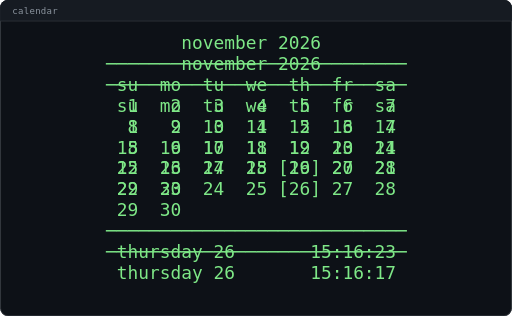
t = 0.00 s
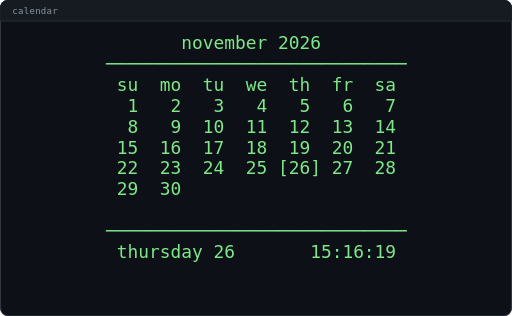
t = 1.67 s
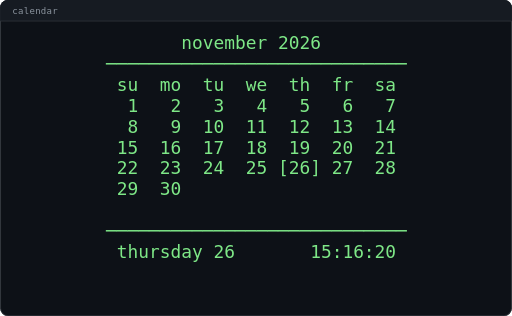
t = 3.33 s
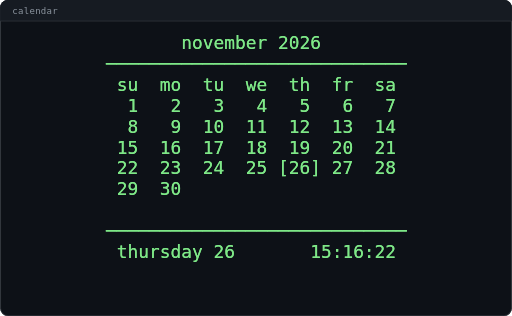
t = 5.00 s
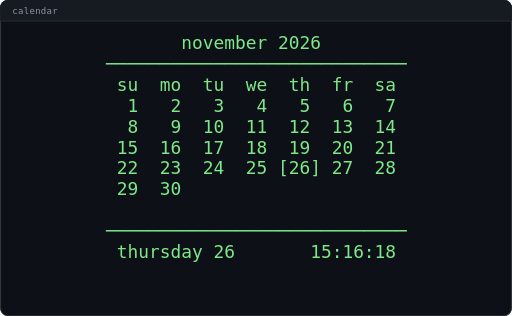
t = 6.67 s
t = 8.33 s: frame unchanged from t = 1.67 s, image omitted

The animated SVG that drew these frames (rendered in a browser with its animation timeline set to each time). Animation: 1 CSS @keyframes rule; frames cover the first 8.33 s, repeats indefinitely.

<svg xmlns="http://www.w3.org/2000/svg" width="680" height="420" viewBox="0 0 680 420" role="img" aria-label="Terminal playing an ASCII animation of calendar">
<style>.f{opacity:0;animation:blink 6.000s steps(1,end) infinite}.f:first-of-type{opacity:1}@keyframes blink{0%{opacity:1}1.667%{opacity:0}100%{opacity:0}}@media (prefers-reduced-motion: reduce){.f{animation:none}.f:first-of-type{opacity:1}}text{font-family:ui-monospace,SFMono-Regular,'DejaVu Sans Mono',Menlo,Consolas,monospace;font-size:12px;white-space:pre}</style>
<rect width="680" height="420" rx="10" fill="#0d1117"/>
<rect x="0.5" y="0.5" width="679" height="419" rx="10" fill="none" stroke="#30363d"/>
<path d="M0 10 A10 10 0 0 1 10 0 H670 A10 10 0 0 1 680 10 V28 H0 Z" fill="#161b22"/>
<line x1="0" y1="28" x2="680" y2="28" stroke="#30363d"/>
<text x="16" y="19" fill="#8b949e" font-size="12" letter-spacing="0.4">calendar</text>
<g transform="translate(112.13 44.00) scale(1.9780)">
<g class="f" style="animation-delay:-6.0000s">
<text x="0" y="11" fill="#7ee787" xml:space="preserve">
<tspan x="0" dy="0">                                </tspan>
<tspan x="0" dy="14">         november 2026          </tspan>
<tspan x="0" dy="14">  ────────────────────────────  </tspan>
<tspan x="0" dy="14">   su  mo  tu  we  th  fr  sa   </tspan>
<tspan x="0" dy="14">    1   2   3   4   5   6   7   </tspan>
<tspan x="0" dy="14">    8   9  10  11  12  13  14   </tspan>
<tspan x="0" dy="14">   15  16  17  18  19  20  21   </tspan>
<tspan x="0" dy="14">   22  23  24  25 [26] 27  28   </tspan>
<tspan x="0" dy="14">   29  30                       </tspan>
<tspan x="0" dy="14">                                </tspan>
<tspan x="0" dy="14">  ────────────────────────────  </tspan>
<tspan x="0" dy="14">   thursday 26       15:16:17   </tspan>
<tspan x="0" dy="14">                                </tspan>
</text></g>
<g class="f" style="animation-delay:-5.9000s">
<text x="0" y="11" fill="#7ee787" xml:space="preserve">
<tspan x="0" dy="0">         november 2026          </tspan>
<tspan x="0" dy="14">  ────────────────────────────  </tspan>
<tspan x="0" dy="14">   su  mo  tu  we  th  fr  sa   </tspan>
<tspan x="0" dy="14">    1   2   3   4   5   6   7   </tspan>
<tspan x="0" dy="14">    8   9  10  11  12  13  14   </tspan>
<tspan x="0" dy="14">   15  16  17  18  19  20  21   </tspan>
<tspan x="0" dy="14">   22  23  24  25 [26] 27  28   </tspan>
<tspan x="0" dy="14">   29  30                       </tspan>
<tspan x="0" dy="14">                                </tspan>
<tspan x="0" dy="14">  ────────────────────────────  </tspan>
<tspan x="0" dy="14">   thursday 26       15:16:17   </tspan>
<tspan x="0" dy="14">                                </tspan>
<tspan x="0" dy="14"> </tspan>
</text></g>
<g class="f" style="animation-delay:-5.8000s">
<text x="0" y="11" fill="#7ee787" xml:space="preserve">
<tspan x="0" dy="0">         november 2026          </tspan>
<tspan x="0" dy="14">  ────────────────────────────  </tspan>
<tspan x="0" dy="14">   su  mo  tu  we  th  fr  sa   </tspan>
<tspan x="0" dy="14">    1   2   3   4   5   6   7   </tspan>
<tspan x="0" dy="14">    8   9  10  11  12  13  14   </tspan>
<tspan x="0" dy="14">   15  16  17  18  19  20  21   </tspan>
<tspan x="0" dy="14">   22  23  24  25 [26] 27  28   </tspan>
<tspan x="0" dy="14">   29  30                       </tspan>
<tspan x="0" dy="14">                                </tspan>
<tspan x="0" dy="14">  ────────────────────────────  </tspan>
<tspan x="0" dy="14">   thursday 26       15:16:17   </tspan>
<tspan x="0" dy="14">                                </tspan>
<tspan x="0" dy="14"> </tspan>
</text></g>
<g class="f" style="animation-delay:-5.7000s">
<text x="0" y="11" fill="#7ee787" xml:space="preserve">
<tspan x="0" dy="0">         november 2026          </tspan>
<tspan x="0" dy="14">  ────────────────────────────  </tspan>
<tspan x="0" dy="14">   su  mo  tu  we  th  fr  sa   </tspan>
<tspan x="0" dy="14">    1   2   3   4   5   6   7   </tspan>
<tspan x="0" dy="14">    8   9  10  11  12  13  14   </tspan>
<tspan x="0" dy="14">   15  16  17  18  19  20  21   </tspan>
<tspan x="0" dy="14">   22  23  24  25 [26] 27  28   </tspan>
<tspan x="0" dy="14">   29  30                       </tspan>
<tspan x="0" dy="14">                                </tspan>
<tspan x="0" dy="14">  ────────────────────────────  </tspan>
<tspan x="0" dy="14">   thursday 26       15:16:17   </tspan>
<tspan x="0" dy="14">                                </tspan>
<tspan x="0" dy="14"> </tspan>
</text></g>
<g class="f" style="animation-delay:-5.6000s">
<text x="0" y="11" fill="#7ee787" xml:space="preserve">
<tspan x="0" dy="0">         november 2026          </tspan>
<tspan x="0" dy="14">  ────────────────────────────  </tspan>
<tspan x="0" dy="14">   su  mo  tu  we  th  fr  sa   </tspan>
<tspan x="0" dy="14">    1   2   3   4   5   6   7   </tspan>
<tspan x="0" dy="14">    8   9  10  11  12  13  14   </tspan>
<tspan x="0" dy="14">   15  16  17  18  19  20  21   </tspan>
<tspan x="0" dy="14">   22  23  24  25 [26] 27  28   </tspan>
<tspan x="0" dy="14">   29  30                       </tspan>
<tspan x="0" dy="14">                                </tspan>
<tspan x="0" dy="14">  ────────────────────────────  </tspan>
<tspan x="0" dy="14">   thursday 26       15:16:17   </tspan>
<tspan x="0" dy="14">                                </tspan>
<tspan x="0" dy="14"> </tspan>
</text></g>
<g class="f" style="animation-delay:-5.5000s">
<text x="0" y="11" fill="#7ee787" xml:space="preserve">
<tspan x="0" dy="0">         november 2026          </tspan>
<tspan x="0" dy="14">  ────────────────────────────  </tspan>
<tspan x="0" dy="14">   su  mo  tu  we  th  fr  sa   </tspan>
<tspan x="0" dy="14">    1   2   3   4   5   6   7   </tspan>
<tspan x="0" dy="14">    8   9  10  11  12  13  14   </tspan>
<tspan x="0" dy="14">   15  16  17  18  19  20  21   </tspan>
<tspan x="0" dy="14">   22  23  24  25 [26] 27  28   </tspan>
<tspan x="0" dy="14">   29  30                       </tspan>
<tspan x="0" dy="14">                                </tspan>
<tspan x="0" dy="14">  ────────────────────────────  </tspan>
<tspan x="0" dy="14">   thursday 26       15:16:17   </tspan>
<tspan x="0" dy="14">                                </tspan>
<tspan x="0" dy="14"> </tspan>
</text></g>
<g class="f" style="animation-delay:-5.4000s">
<text x="0" y="11" fill="#7ee787" xml:space="preserve">
<tspan x="0" dy="0">         november 2026          </tspan>
<tspan x="0" dy="14">  ────────────────────────────  </tspan>
<tspan x="0" dy="14">   su  mo  tu  we  th  fr  sa   </tspan>
<tspan x="0" dy="14">    1   2   3   4   5   6   7   </tspan>
<tspan x="0" dy="14">    8   9  10  11  12  13  14   </tspan>
<tspan x="0" dy="14">   15  16  17  18  19  20  21   </tspan>
<tspan x="0" dy="14">   22  23  24  25 [26] 27  28   </tspan>
<tspan x="0" dy="14">   29  30                       </tspan>
<tspan x="0" dy="14">                                </tspan>
<tspan x="0" dy="14">  ────────────────────────────  </tspan>
<tspan x="0" dy="14">   thursday 26       15:16:18   </tspan>
<tspan x="0" dy="14">                                </tspan>
<tspan x="0" dy="14"> </tspan>
</text></g>
<g class="f" style="animation-delay:-5.3000s">
<text x="0" y="11" fill="#7ee787" xml:space="preserve">
<tspan x="0" dy="0">         november 2026          </tspan>
<tspan x="0" dy="14">  ────────────────────────────  </tspan>
<tspan x="0" dy="14">   su  mo  tu  we  th  fr  sa   </tspan>
<tspan x="0" dy="14">    1   2   3   4   5   6   7   </tspan>
<tspan x="0" dy="14">    8   9  10  11  12  13  14   </tspan>
<tspan x="0" dy="14">   15  16  17  18  19  20  21   </tspan>
<tspan x="0" dy="14">   22  23  24  25 [26] 27  28   </tspan>
<tspan x="0" dy="14">   29  30                       </tspan>
<tspan x="0" dy="14">                                </tspan>
<tspan x="0" dy="14">  ────────────────────────────  </tspan>
<tspan x="0" dy="14">   thursday 26       15:16:18   </tspan>
<tspan x="0" dy="14">                                </tspan>
<tspan x="0" dy="14"> </tspan>
</text></g>
<g class="f" style="animation-delay:-5.2000s">
<text x="0" y="11" fill="#7ee787" xml:space="preserve">
<tspan x="0" dy="0">         november 2026          </tspan>
<tspan x="0" dy="14">  ────────────────────────────  </tspan>
<tspan x="0" dy="14">   su  mo  tu  we  th  fr  sa   </tspan>
<tspan x="0" dy="14">    1   2   3   4   5   6   7   </tspan>
<tspan x="0" dy="14">    8   9  10  11  12  13  14   </tspan>
<tspan x="0" dy="14">   15  16  17  18  19  20  21   </tspan>
<tspan x="0" dy="14">   22  23  24  25 [26] 27  28   </tspan>
<tspan x="0" dy="14">   29  30                       </tspan>
<tspan x="0" dy="14">                                </tspan>
<tspan x="0" dy="14">  ────────────────────────────  </tspan>
<tspan x="0" dy="14">   thursday 26       15:16:18   </tspan>
<tspan x="0" dy="14">                                </tspan>
<tspan x="0" dy="14"> </tspan>
</text></g>
<g class="f" style="animation-delay:-5.1000s">
<text x="0" y="11" fill="#7ee787" xml:space="preserve">
<tspan x="0" dy="0">         november 2026          </tspan>
<tspan x="0" dy="14">  ────────────────────────────  </tspan>
<tspan x="0" dy="14">   su  mo  tu  we  th  fr  sa   </tspan>
<tspan x="0" dy="14">    1   2   3   4   5   6   7   </tspan>
<tspan x="0" dy="14">    8   9  10  11  12  13  14   </tspan>
<tspan x="0" dy="14">   15  16  17  18  19  20  21   </tspan>
<tspan x="0" dy="14">   22  23  24  25 [26] 27  28   </tspan>
<tspan x="0" dy="14">   29  30                       </tspan>
<tspan x="0" dy="14">                                </tspan>
<tspan x="0" dy="14">  ────────────────────────────  </tspan>
<tspan x="0" dy="14">   thursday 26       15:16:18   </tspan>
<tspan x="0" dy="14">                                </tspan>
<tspan x="0" dy="14"> </tspan>
</text></g>
<g class="f" style="animation-delay:-5.0000s">
<text x="0" y="11" fill="#7ee787" xml:space="preserve">
<tspan x="0" dy="0">         november 2026          </tspan>
<tspan x="0" dy="14">  ────────────────────────────  </tspan>
<tspan x="0" dy="14">   su  mo  tu  we  th  fr  sa   </tspan>
<tspan x="0" dy="14">    1   2   3   4   5   6   7   </tspan>
<tspan x="0" dy="14">    8   9  10  11  12  13  14   </tspan>
<tspan x="0" dy="14">   15  16  17  18  19  20  21   </tspan>
<tspan x="0" dy="14">   22  23  24  25 [26] 27  28   </tspan>
<tspan x="0" dy="14">   29  30                       </tspan>
<tspan x="0" dy="14">                                </tspan>
<tspan x="0" dy="14">  ────────────────────────────  </tspan>
<tspan x="0" dy="14">   thursday 26       15:16:18   </tspan>
<tspan x="0" dy="14">                                </tspan>
<tspan x="0" dy="14"> </tspan>
</text></g>
<g class="f" style="animation-delay:-4.9000s">
<text x="0" y="11" fill="#7ee787" xml:space="preserve">
<tspan x="0" dy="0">         november 2026          </tspan>
<tspan x="0" dy="14">  ────────────────────────────  </tspan>
<tspan x="0" dy="14">   su  mo  tu  we  th  fr  sa   </tspan>
<tspan x="0" dy="14">    1   2   3   4   5   6   7   </tspan>
<tspan x="0" dy="14">    8   9  10  11  12  13  14   </tspan>
<tspan x="0" dy="14">   15  16  17  18  19  20  21   </tspan>
<tspan x="0" dy="14">   22  23  24  25 [26] 27  28   </tspan>
<tspan x="0" dy="14">   29  30                       </tspan>
<tspan x="0" dy="14">                                </tspan>
<tspan x="0" dy="14">  ────────────────────────────  </tspan>
<tspan x="0" dy="14">   thursday 26       15:16:18   </tspan>
<tspan x="0" dy="14">                                </tspan>
<tspan x="0" dy="14"> </tspan>
</text></g>
<g class="f" style="animation-delay:-4.8000s">
<text x="0" y="11" fill="#7ee787" xml:space="preserve">
<tspan x="0" dy="0">         november 2026          </tspan>
<tspan x="0" dy="14">  ────────────────────────────  </tspan>
<tspan x="0" dy="14">   su  mo  tu  we  th  fr  sa   </tspan>
<tspan x="0" dy="14">    1   2   3   4   5   6   7   </tspan>
<tspan x="0" dy="14">    8   9  10  11  12  13  14   </tspan>
<tspan x="0" dy="14">   15  16  17  18  19  20  21   </tspan>
<tspan x="0" dy="14">   22  23  24  25 [26] 27  28   </tspan>
<tspan x="0" dy="14">   29  30                       </tspan>
<tspan x="0" dy="14">                                </tspan>
<tspan x="0" dy="14">  ────────────────────────────  </tspan>
<tspan x="0" dy="14">   thursday 26       15:16:18   </tspan>
<tspan x="0" dy="14">                                </tspan>
<tspan x="0" dy="14"> </tspan>
</text></g>
<g class="f" style="animation-delay:-4.7000s">
<text x="0" y="11" fill="#7ee787" xml:space="preserve">
<tspan x="0" dy="0">         november 2026          </tspan>
<tspan x="0" dy="14">  ────────────────────────────  </tspan>
<tspan x="0" dy="14">   su  mo  tu  we  th  fr  sa   </tspan>
<tspan x="0" dy="14">    1   2   3   4   5   6   7   </tspan>
<tspan x="0" dy="14">    8   9  10  11  12  13  14   </tspan>
<tspan x="0" dy="14">   15  16  17  18  19  20  21   </tspan>
<tspan x="0" dy="14">   22  23  24  25 [26] 27  28   </tspan>
<tspan x="0" dy="14">   29  30                       </tspan>
<tspan x="0" dy="14">                                </tspan>
<tspan x="0" dy="14">  ────────────────────────────  </tspan>
<tspan x="0" dy="14">   thursday 26       15:16:18   </tspan>
<tspan x="0" dy="14">                                </tspan>
<tspan x="0" dy="14"> </tspan>
</text></g>
<g class="f" style="animation-delay:-4.6000s">
<text x="0" y="11" fill="#7ee787" xml:space="preserve">
<tspan x="0" dy="0">         november 2026          </tspan>
<tspan x="0" dy="14">  ────────────────────────────  </tspan>
<tspan x="0" dy="14">   su  mo  tu  we  th  fr  sa   </tspan>
<tspan x="0" dy="14">    1   2   3   4   5   6   7   </tspan>
<tspan x="0" dy="14">    8   9  10  11  12  13  14   </tspan>
<tspan x="0" dy="14">   15  16  17  18  19  20  21   </tspan>
<tspan x="0" dy="14">   22  23  24  25 [26] 27  28   </tspan>
<tspan x="0" dy="14">   29  30                       </tspan>
<tspan x="0" dy="14">                                </tspan>
<tspan x="0" dy="14">  ────────────────────────────  </tspan>
<tspan x="0" dy="14">   thursday 26       15:16:18   </tspan>
<tspan x="0" dy="14">                                </tspan>
<tspan x="0" dy="14"> </tspan>
</text></g>
<g class="f" style="animation-delay:-4.5000s">
<text x="0" y="11" fill="#7ee787" xml:space="preserve">
<tspan x="0" dy="0">         november 2026          </tspan>
<tspan x="0" dy="14">  ────────────────────────────  </tspan>
<tspan x="0" dy="14">   su  mo  tu  we  th  fr  sa   </tspan>
<tspan x="0" dy="14">    1   2   3   4   5   6   7   </tspan>
<tspan x="0" dy="14">    8   9  10  11  12  13  14   </tspan>
<tspan x="0" dy="14">   15  16  17  18  19  20  21   </tspan>
<tspan x="0" dy="14">   22  23  24  25 [26] 27  28   </tspan>
<tspan x="0" dy="14">   29  30                       </tspan>
<tspan x="0" dy="14">                                </tspan>
<tspan x="0" dy="14">  ────────────────────────────  </tspan>
<tspan x="0" dy="14">   thursday 26       15:16:18   </tspan>
<tspan x="0" dy="14">                                </tspan>
<tspan x="0" dy="14"> </tspan>
</text></g>
<g class="f" style="animation-delay:-4.4000s">
<text x="0" y="11" fill="#7ee787" xml:space="preserve">
<tspan x="0" dy="0">         november 2026          </tspan>
<tspan x="0" dy="14">  ────────────────────────────  </tspan>
<tspan x="0" dy="14">   su  mo  tu  we  th  fr  sa   </tspan>
<tspan x="0" dy="14">    1   2   3   4   5   6   7   </tspan>
<tspan x="0" dy="14">    8   9  10  11  12  13  14   </tspan>
<tspan x="0" dy="14">   15  16  17  18  19  20  21   </tspan>
<tspan x="0" dy="14">   22  23  24  25 [26] 27  28   </tspan>
<tspan x="0" dy="14">   29  30                       </tspan>
<tspan x="0" dy="14">                                </tspan>
<tspan x="0" dy="14">  ────────────────────────────  </tspan>
<tspan x="0" dy="14">   thursday 26       15:16:19   </tspan>
<tspan x="0" dy="14">                                </tspan>
<tspan x="0" dy="14"> </tspan>
</text></g>
<g class="f" style="animation-delay:-4.3000s">
<text x="0" y="11" fill="#7ee787" xml:space="preserve">
<tspan x="0" dy="0">         november 2026          </tspan>
<tspan x="0" dy="14">  ────────────────────────────  </tspan>
<tspan x="0" dy="14">   su  mo  tu  we  th  fr  sa   </tspan>
<tspan x="0" dy="14">    1   2   3   4   5   6   7   </tspan>
<tspan x="0" dy="14">    8   9  10  11  12  13  14   </tspan>
<tspan x="0" dy="14">   15  16  17  18  19  20  21   </tspan>
<tspan x="0" dy="14">   22  23  24  25 [26] 27  28   </tspan>
<tspan x="0" dy="14">   29  30                       </tspan>
<tspan x="0" dy="14">                                </tspan>
<tspan x="0" dy="14">  ────────────────────────────  </tspan>
<tspan x="0" dy="14">   thursday 26       15:16:19   </tspan>
<tspan x="0" dy="14">                                </tspan>
<tspan x="0" dy="14"> </tspan>
</text></g>
<g class="f" style="animation-delay:-4.2000s">
<text x="0" y="11" fill="#7ee787" xml:space="preserve">
<tspan x="0" dy="0">         november 2026          </tspan>
<tspan x="0" dy="14">  ────────────────────────────  </tspan>
<tspan x="0" dy="14">   su  mo  tu  we  th  fr  sa   </tspan>
<tspan x="0" dy="14">    1   2   3   4   5   6   7   </tspan>
<tspan x="0" dy="14">    8   9  10  11  12  13  14   </tspan>
<tspan x="0" dy="14">   15  16  17  18  19  20  21   </tspan>
<tspan x="0" dy="14">   22  23  24  25 [26] 27  28   </tspan>
<tspan x="0" dy="14">   29  30                       </tspan>
<tspan x="0" dy="14">                                </tspan>
<tspan x="0" dy="14">  ────────────────────────────  </tspan>
<tspan x="0" dy="14">   thursday 26       15:16:19   </tspan>
<tspan x="0" dy="14">                                </tspan>
<tspan x="0" dy="14"> </tspan>
</text></g>
<g class="f" style="animation-delay:-4.1000s">
<text x="0" y="11" fill="#7ee787" xml:space="preserve">
<tspan x="0" dy="0">         november 2026          </tspan>
<tspan x="0" dy="14">  ────────────────────────────  </tspan>
<tspan x="0" dy="14">   su  mo  tu  we  th  fr  sa   </tspan>
<tspan x="0" dy="14">    1   2   3   4   5   6   7   </tspan>
<tspan x="0" dy="14">    8   9  10  11  12  13  14   </tspan>
<tspan x="0" dy="14">   15  16  17  18  19  20  21   </tspan>
<tspan x="0" dy="14">   22  23  24  25 [26] 27  28   </tspan>
<tspan x="0" dy="14">   29  30                       </tspan>
<tspan x="0" dy="14">                                </tspan>
<tspan x="0" dy="14">  ────────────────────────────  </tspan>
<tspan x="0" dy="14">   thursday 26       15:16:19   </tspan>
<tspan x="0" dy="14">                                </tspan>
<tspan x="0" dy="14"> </tspan>
</text></g>
<g class="f" style="animation-delay:-4.0000s">
<text x="0" y="11" fill="#7ee787" xml:space="preserve">
<tspan x="0" dy="0">         november 2026          </tspan>
<tspan x="0" dy="14">  ────────────────────────────  </tspan>
<tspan x="0" dy="14">   su  mo  tu  we  th  fr  sa   </tspan>
<tspan x="0" dy="14">    1   2   3   4   5   6   7   </tspan>
<tspan x="0" dy="14">    8   9  10  11  12  13  14   </tspan>
<tspan x="0" dy="14">   15  16  17  18  19  20  21   </tspan>
<tspan x="0" dy="14">   22  23  24  25 [26] 27  28   </tspan>
<tspan x="0" dy="14">   29  30                       </tspan>
<tspan x="0" dy="14">                                </tspan>
<tspan x="0" dy="14">  ────────────────────────────  </tspan>
<tspan x="0" dy="14">   thursday 26       15:16:19   </tspan>
<tspan x="0" dy="14">                                </tspan>
<tspan x="0" dy="14"> </tspan>
</text></g>
<g class="f" style="animation-delay:-3.9000s">
<text x="0" y="11" fill="#7ee787" xml:space="preserve">
<tspan x="0" dy="0">         november 2026          </tspan>
<tspan x="0" dy="14">  ────────────────────────────  </tspan>
<tspan x="0" dy="14">   su  mo  tu  we  th  fr  sa   </tspan>
<tspan x="0" dy="14">    1   2   3   4   5   6   7   </tspan>
<tspan x="0" dy="14">    8   9  10  11  12  13  14   </tspan>
<tspan x="0" dy="14">   15  16  17  18  19  20  21   </tspan>
<tspan x="0" dy="14">   22  23  24  25 [26] 27  28   </tspan>
<tspan x="0" dy="14">   29  30                       </tspan>
<tspan x="0" dy="14">                                </tspan>
<tspan x="0" dy="14">  ────────────────────────────  </tspan>
<tspan x="0" dy="14">   thursday 26       15:16:19   </tspan>
<tspan x="0" dy="14">                                </tspan>
<tspan x="0" dy="14"> </tspan>
</text></g>
<g class="f" style="animation-delay:-3.8000s">
<text x="0" y="11" fill="#7ee787" xml:space="preserve">
<tspan x="0" dy="0">         november 2026          </tspan>
<tspan x="0" dy="14">  ────────────────────────────  </tspan>
<tspan x="0" dy="14">   su  mo  tu  we  th  fr  sa   </tspan>
<tspan x="0" dy="14">    1   2   3   4   5   6   7   </tspan>
<tspan x="0" dy="14">    8   9  10  11  12  13  14   </tspan>
<tspan x="0" dy="14">   15  16  17  18  19  20  21   </tspan>
<tspan x="0" dy="14">   22  23  24  25 [26] 27  28   </tspan>
<tspan x="0" dy="14">   29  30                       </tspan>
<tspan x="0" dy="14">                                </tspan>
<tspan x="0" dy="14">  ────────────────────────────  </tspan>
<tspan x="0" dy="14">   thursday 26       15:16:19   </tspan>
<tspan x="0" dy="14">                                </tspan>
<tspan x="0" dy="14"> </tspan>
</text></g>
<g class="f" style="animation-delay:-3.7000s">
<text x="0" y="11" fill="#7ee787" xml:space="preserve">
<tspan x="0" dy="0">         november 2026          </tspan>
<tspan x="0" dy="14">  ────────────────────────────  </tspan>
<tspan x="0" dy="14">   su  mo  tu  we  th  fr  sa   </tspan>
<tspan x="0" dy="14">    1   2   3   4   5   6   7   </tspan>
<tspan x="0" dy="14">    8   9  10  11  12  13  14   </tspan>
<tspan x="0" dy="14">   15  16  17  18  19  20  21   </tspan>
<tspan x="0" dy="14">   22  23  24  25 [26] 27  28   </tspan>
<tspan x="0" dy="14">   29  30                       </tspan>
<tspan x="0" dy="14">                                </tspan>
<tspan x="0" dy="14">  ────────────────────────────  </tspan>
<tspan x="0" dy="14">   thursday 26       15:16:19   </tspan>
<tspan x="0" dy="14">                                </tspan>
<tspan x="0" dy="14"> </tspan>
</text></g>
<g class="f" style="animation-delay:-3.6000s">
<text x="0" y="11" fill="#7ee787" xml:space="preserve">
<tspan x="0" dy="0">         november 2026          </tspan>
<tspan x="0" dy="14">  ────────────────────────────  </tspan>
<tspan x="0" dy="14">   su  mo  tu  we  th  fr  sa   </tspan>
<tspan x="0" dy="14">    1   2   3   4   5   6   7   </tspan>
<tspan x="0" dy="14">    8   9  10  11  12  13  14   </tspan>
<tspan x="0" dy="14">   15  16  17  18  19  20  21   </tspan>
<tspan x="0" dy="14">   22  23  24  25 [26] 27  28   </tspan>
<tspan x="0" dy="14">   29  30                       </tspan>
<tspan x="0" dy="14">                                </tspan>
<tspan x="0" dy="14">  ────────────────────────────  </tspan>
<tspan x="0" dy="14">   thursday 26       15:16:19   </tspan>
<tspan x="0" dy="14">                                </tspan>
<tspan x="0" dy="14"> </tspan>
</text></g>
<g class="f" style="animation-delay:-3.5000s">
<text x="0" y="11" fill="#7ee787" xml:space="preserve">
<tspan x="0" dy="0">         november 2026          </tspan>
<tspan x="0" dy="14">  ────────────────────────────  </tspan>
<tspan x="0" dy="14">   su  mo  tu  we  th  fr  sa   </tspan>
<tspan x="0" dy="14">    1   2   3   4   5   6   7   </tspan>
<tspan x="0" dy="14">    8   9  10  11  12  13  14   </tspan>
<tspan x="0" dy="14">   15  16  17  18  19  20  21   </tspan>
<tspan x="0" dy="14">   22  23  24  25 [26] 27  28   </tspan>
<tspan x="0" dy="14">   29  30                       </tspan>
<tspan x="0" dy="14">                                </tspan>
<tspan x="0" dy="14">  ────────────────────────────  </tspan>
<tspan x="0" dy="14">   thursday 26       15:16:19   </tspan>
<tspan x="0" dy="14">                                </tspan>
<tspan x="0" dy="14"> </tspan>
</text></g>
<g class="f" style="animation-delay:-3.4000s">
<text x="0" y="11" fill="#7ee787" xml:space="preserve">
<tspan x="0" dy="0">         november 2026          </tspan>
<tspan x="0" dy="14">  ────────────────────────────  </tspan>
<tspan x="0" dy="14">   su  mo  tu  we  th  fr  sa   </tspan>
<tspan x="0" dy="14">    1   2   3   4   5   6   7   </tspan>
<tspan x="0" dy="14">    8   9  10  11  12  13  14   </tspan>
<tspan x="0" dy="14">   15  16  17  18  19  20  21   </tspan>
<tspan x="0" dy="14">   22  23  24  25 [26] 27  28   </tspan>
<tspan x="0" dy="14">   29  30                       </tspan>
<tspan x="0" dy="14">                                </tspan>
<tspan x="0" dy="14">  ────────────────────────────  </tspan>
<tspan x="0" dy="14">   thursday 26       15:16:20   </tspan>
<tspan x="0" dy="14">                                </tspan>
<tspan x="0" dy="14"> </tspan>
</text></g>
<g class="f" style="animation-delay:-3.3000s">
<text x="0" y="11" fill="#7ee787" xml:space="preserve">
<tspan x="0" dy="0">         november 2026          </tspan>
<tspan x="0" dy="14">  ────────────────────────────  </tspan>
<tspan x="0" dy="14">   su  mo  tu  we  th  fr  sa   </tspan>
<tspan x="0" dy="14">    1   2   3   4   5   6   7   </tspan>
<tspan x="0" dy="14">    8   9  10  11  12  13  14   </tspan>
<tspan x="0" dy="14">   15  16  17  18  19  20  21   </tspan>
<tspan x="0" dy="14">   22  23  24  25 [26] 27  28   </tspan>
<tspan x="0" dy="14">   29  30                       </tspan>
<tspan x="0" dy="14">                                </tspan>
<tspan x="0" dy="14">  ────────────────────────────  </tspan>
<tspan x="0" dy="14">   thursday 26       15:16:20   </tspan>
<tspan x="0" dy="14">                                </tspan>
<tspan x="0" dy="14"> </tspan>
</text></g>
<g class="f" style="animation-delay:-3.2000s">
<text x="0" y="11" fill="#7ee787" xml:space="preserve">
<tspan x="0" dy="0">         november 2026          </tspan>
<tspan x="0" dy="14">  ────────────────────────────  </tspan>
<tspan x="0" dy="14">   su  mo  tu  we  th  fr  sa   </tspan>
<tspan x="0" dy="14">    1   2   3   4   5   6   7   </tspan>
<tspan x="0" dy="14">    8   9  10  11  12  13  14   </tspan>
<tspan x="0" dy="14">   15  16  17  18  19  20  21   </tspan>
<tspan x="0" dy="14">   22  23  24  25 [26] 27  28   </tspan>
<tspan x="0" dy="14">   29  30                       </tspan>
<tspan x="0" dy="14">                                </tspan>
<tspan x="0" dy="14">  ────────────────────────────  </tspan>
<tspan x="0" dy="14">   thursday 26       15:16:20   </tspan>
<tspan x="0" dy="14">                                </tspan>
<tspan x="0" dy="14"> </tspan>
</text></g>
<g class="f" style="animation-delay:-3.1000s">
<text x="0" y="11" fill="#7ee787" xml:space="preserve">
<tspan x="0" dy="0">         november 2026          </tspan>
<tspan x="0" dy="14">  ────────────────────────────  </tspan>
<tspan x="0" dy="14">   su  mo  tu  we  th  fr  sa   </tspan>
<tspan x="0" dy="14">    1   2   3   4   5   6   7   </tspan>
<tspan x="0" dy="14">    8   9  10  11  12  13  14   </tspan>
<tspan x="0" dy="14">   15  16  17  18  19  20  21   </tspan>
<tspan x="0" dy="14">   22  23  24  25 [26] 27  28   </tspan>
<tspan x="0" dy="14">   29  30                       </tspan>
<tspan x="0" dy="14">                                </tspan>
<tspan x="0" dy="14">  ────────────────────────────  </tspan>
<tspan x="0" dy="14">   thursday 26       15:16:20   </tspan>
<tspan x="0" dy="14">                                </tspan>
<tspan x="0" dy="14"> </tspan>
</text></g>
<g class="f" style="animation-delay:-3.0000s">
<text x="0" y="11" fill="#7ee787" xml:space="preserve">
<tspan x="0" dy="0">         november 2026          </tspan>
<tspan x="0" dy="14">  ────────────────────────────  </tspan>
<tspan x="0" dy="14">   su  mo  tu  we  th  fr  sa   </tspan>
<tspan x="0" dy="14">    1   2   3   4   5   6   7   </tspan>
<tspan x="0" dy="14">    8   9  10  11  12  13  14   </tspan>
<tspan x="0" dy="14">   15  16  17  18  19  20  21   </tspan>
<tspan x="0" dy="14">   22  23  24  25 [26] 27  28   </tspan>
<tspan x="0" dy="14">   29  30                       </tspan>
<tspan x="0" dy="14">                                </tspan>
<tspan x="0" dy="14">  ────────────────────────────  </tspan>
<tspan x="0" dy="14">   thursday 26       15:16:20   </tspan>
<tspan x="0" dy="14">                                </tspan>
<tspan x="0" dy="14"> </tspan>
</text></g>
<g class="f" style="animation-delay:-2.9000s">
<text x="0" y="11" fill="#7ee787" xml:space="preserve">
<tspan x="0" dy="0">         november 2026          </tspan>
<tspan x="0" dy="14">  ────────────────────────────  </tspan>
<tspan x="0" dy="14">   su  mo  tu  we  th  fr  sa   </tspan>
<tspan x="0" dy="14">    1   2   3   4   5   6   7   </tspan>
<tspan x="0" dy="14">    8   9  10  11  12  13  14   </tspan>
<tspan x="0" dy="14">   15  16  17  18  19  20  21   </tspan>
<tspan x="0" dy="14">   22  23  24  25 [26] 27  28   </tspan>
<tspan x="0" dy="14">   29  30                       </tspan>
<tspan x="0" dy="14">                                </tspan>
<tspan x="0" dy="14">  ────────────────────────────  </tspan>
<tspan x="0" dy="14">   thursday 26       15:16:20   </tspan>
<tspan x="0" dy="14">                                </tspan>
<tspan x="0" dy="14"> </tspan>
</text></g>
<g class="f" style="animation-delay:-2.8000s">
<text x="0" y="11" fill="#7ee787" xml:space="preserve">
<tspan x="0" dy="0">         november 2026          </tspan>
<tspan x="0" dy="14">  ────────────────────────────  </tspan>
<tspan x="0" dy="14">   su  mo  tu  we  th  fr  sa   </tspan>
<tspan x="0" dy="14">    1   2   3   4   5   6   7   </tspan>
<tspan x="0" dy="14">    8   9  10  11  12  13  14   </tspan>
<tspan x="0" dy="14">   15  16  17  18  19  20  21   </tspan>
<tspan x="0" dy="14">   22  23  24  25 [26] 27  28   </tspan>
<tspan x="0" dy="14">   29  30                       </tspan>
<tspan x="0" dy="14">                                </tspan>
<tspan x="0" dy="14">  ────────────────────────────  </tspan>
<tspan x="0" dy="14">   thursday 26       15:16:20   </tspan>
<tspan x="0" dy="14">                                </tspan>
<tspan x="0" dy="14"> </tspan>
</text></g>
<g class="f" style="animation-delay:-2.7000s">
<text x="0" y="11" fill="#7ee787" xml:space="preserve">
<tspan x="0" dy="0">         november 2026          </tspan>
<tspan x="0" dy="14">  ────────────────────────────  </tspan>
<tspan x="0" dy="14">   su  mo  tu  we  th  fr  sa   </tspan>
<tspan x="0" dy="14">    1   2   3   4   5   6   7   </tspan>
<tspan x="0" dy="14">    8   9  10  11  12  13  14   </tspan>
<tspan x="0" dy="14">   15  16  17  18  19  20  21   </tspan>
<tspan x="0" dy="14">   22  23  24  25 [26] 27  28   </tspan>
<tspan x="0" dy="14">   29  30                       </tspan>
<tspan x="0" dy="14">                                </tspan>
<tspan x="0" dy="14">  ────────────────────────────  </tspan>
<tspan x="0" dy="14">   thursday 26       15:16:20   </tspan>
<tspan x="0" dy="14">                                </tspan>
<tspan x="0" dy="14"> </tspan>
</text></g>
<g class="f" style="animation-delay:-2.6000s">
<text x="0" y="11" fill="#7ee787" xml:space="preserve">
<tspan x="0" dy="0">         november 2026          </tspan>
<tspan x="0" dy="14">  ────────────────────────────  </tspan>
<tspan x="0" dy="14">   su  mo  tu  we  th  fr  sa   </tspan>
<tspan x="0" dy="14">    1   2   3   4   5   6   7   </tspan>
<tspan x="0" dy="14">    8   9  10  11  12  13  14   </tspan>
<tspan x="0" dy="14">   15  16  17  18  19  20  21   </tspan>
<tspan x="0" dy="14">   22  23  24  25 [26] 27  28   </tspan>
<tspan x="0" dy="14">   29  30                       </tspan>
<tspan x="0" dy="14">                                </tspan>
<tspan x="0" dy="14">  ────────────────────────────  </tspan>
<tspan x="0" dy="14">   thursday 26       15:16:20   </tspan>
<tspan x="0" dy="14">                                </tspan>
<tspan x="0" dy="14"> </tspan>
</text></g>
<g class="f" style="animation-delay:-2.5000s">
<text x="0" y="11" fill="#7ee787" xml:space="preserve">
<tspan x="0" dy="0">         november 2026          </tspan>
<tspan x="0" dy="14">  ────────────────────────────  </tspan>
<tspan x="0" dy="14">   su  mo  tu  we  th  fr  sa   </tspan>
<tspan x="0" dy="14">    1   2   3   4   5   6   7   </tspan>
<tspan x="0" dy="14">    8   9  10  11  12  13  14   </tspan>
<tspan x="0" dy="14">   15  16  17  18  19  20  21   </tspan>
<tspan x="0" dy="14">   22  23  24  25 [26] 27  28   </tspan>
<tspan x="0" dy="14">   29  30                       </tspan>
<tspan x="0" dy="14">                                </tspan>
<tspan x="0" dy="14">  ────────────────────────────  </tspan>
<tspan x="0" dy="14">   thursday 26       15:16:20   </tspan>
<tspan x="0" dy="14">                                </tspan>
<tspan x="0" dy="14"> </tspan>
</text></g>
<g class="f" style="animation-delay:-2.4000s">
<text x="0" y="11" fill="#7ee787" xml:space="preserve">
<tspan x="0" dy="0">         november 2026          </tspan>
<tspan x="0" dy="14">  ────────────────────────────  </tspan>
<tspan x="0" dy="14">   su  mo  tu  we  th  fr  sa   </tspan>
<tspan x="0" dy="14">    1   2   3   4   5   6   7   </tspan>
<tspan x="0" dy="14">    8   9  10  11  12  13  14   </tspan>
<tspan x="0" dy="14">   15  16  17  18  19  20  21   </tspan>
<tspan x="0" dy="14">   22  23  24  25 [26] 27  28   </tspan>
<tspan x="0" dy="14">   29  30                       </tspan>
<tspan x="0" dy="14">                                </tspan>
<tspan x="0" dy="14">  ────────────────────────────  </tspan>
<tspan x="0" dy="14">   thursday 26       15:16:21   </tspan>
<tspan x="0" dy="14">                                </tspan>
<tspan x="0" dy="14"> </tspan>
</text></g>
<g class="f" style="animation-delay:-2.3000s">
<text x="0" y="11" fill="#7ee787" xml:space="preserve">
<tspan x="0" dy="0">         november 2026          </tspan>
<tspan x="0" dy="14">  ────────────────────────────  </tspan>
<tspan x="0" dy="14">   su  mo  tu  we  th  fr  sa   </tspan>
<tspan x="0" dy="14">    1   2   3   4   5   6   7   </tspan>
<tspan x="0" dy="14">    8   9  10  11  12  13  14   </tspan>
<tspan x="0" dy="14">   15  16  17  18  19  20  21   </tspan>
<tspan x="0" dy="14">   22  23  24  25 [26] 27  28   </tspan>
<tspan x="0" dy="14">   29  30                       </tspan>
<tspan x="0" dy="14">                                </tspan>
<tspan x="0" dy="14">  ────────────────────────────  </tspan>
<tspan x="0" dy="14">   thursday 26       15:16:21   </tspan>
<tspan x="0" dy="14">                                </tspan>
<tspan x="0" dy="14"> </tspan>
</text></g>
<g class="f" style="animation-delay:-2.2000s">
<text x="0" y="11" fill="#7ee787" xml:space="preserve">
<tspan x="0" dy="0">         november 2026          </tspan>
<tspan x="0" dy="14">  ────────────────────────────  </tspan>
<tspan x="0" dy="14">   su  mo  tu  we  th  fr  sa   </tspan>
<tspan x="0" dy="14">    1   2   3   4   5   6   7   </tspan>
<tspan x="0" dy="14">    8   9  10  11  12  13  14   </tspan>
<tspan x="0" dy="14">   15  16  17  18  19  20  21   </tspan>
<tspan x="0" dy="14">   22  23  24  25 [26] 27  28   </tspan>
<tspan x="0" dy="14">   29  30                       </tspan>
<tspan x="0" dy="14">                                </tspan>
<tspan x="0" dy="14">  ────────────────────────────  </tspan>
<tspan x="0" dy="14">   thursday 26       15:16:21   </tspan>
<tspan x="0" dy="14">                                </tspan>
<tspan x="0" dy="14"> </tspan>
</text></g>
<g class="f" style="animation-delay:-2.1000s">
<text x="0" y="11" fill="#7ee787" xml:space="preserve">
<tspan x="0" dy="0">         november 2026          </tspan>
<tspan x="0" dy="14">  ────────────────────────────  </tspan>
<tspan x="0" dy="14">   su  mo  tu  we  th  fr  sa   </tspan>
<tspan x="0" dy="14">    1   2   3   4   5   6   7   </tspan>
<tspan x="0" dy="14">    8   9  10  11  12  13  14   </tspan>
<tspan x="0" dy="14">   15  16  17  18  19  20  21   </tspan>
<tspan x="0" dy="14">   22  23  24  25 [26] 27  28   </tspan>
<tspan x="0" dy="14">   29  30                       </tspan>
<tspan x="0" dy="14">                                </tspan>
<tspan x="0" dy="14">  ────────────────────────────  </tspan>
<tspan x="0" dy="14">   thursday 26       15:16:21   </tspan>
<tspan x="0" dy="14">                                </tspan>
<tspan x="0" dy="14"> </tspan>
</text></g>
<g class="f" style="animation-delay:-2.0000s">
<text x="0" y="11" fill="#7ee787" xml:space="preserve">
<tspan x="0" dy="0">         november 2026          </tspan>
<tspan x="0" dy="14">  ────────────────────────────  </tspan>
<tspan x="0" dy="14">   su  mo  tu  we  th  fr  sa   </tspan>
<tspan x="0" dy="14">    1   2   3   4   5   6   7   </tspan>
<tspan x="0" dy="14">    8   9  10  11  12  13  14   </tspan>
<tspan x="0" dy="14">   15  16  17  18  19  20  21   </tspan>
<tspan x="0" dy="14">   22  23  24  25 [26] 27  28   </tspan>
<tspan x="0" dy="14">   29  30                       </tspan>
<tspan x="0" dy="14">                                </tspan>
<tspan x="0" dy="14">  ────────────────────────────  </tspan>
<tspan x="0" dy="14">   thursday 26       15:16:21   </tspan>
<tspan x="0" dy="14">                                </tspan>
<tspan x="0" dy="14"> </tspan>
</text></g>
<g class="f" style="animation-delay:-1.9000s">
<text x="0" y="11" fill="#7ee787" xml:space="preserve">
<tspan x="0" dy="0">         november 2026          </tspan>
<tspan x="0" dy="14">  ────────────────────────────  </tspan>
<tspan x="0" dy="14">   su  mo  tu  we  th  fr  sa   </tspan>
<tspan x="0" dy="14">    1   2   3   4   5   6   7   </tspan>
<tspan x="0" dy="14">    8   9  10  11  12  13  14   </tspan>
<tspan x="0" dy="14">   15  16  17  18  19  20  21   </tspan>
<tspan x="0" dy="14">   22  23  24  25 [26] 27  28   </tspan>
<tspan x="0" dy="14">   29  30                       </tspan>
<tspan x="0" dy="14">                                </tspan>
<tspan x="0" dy="14">  ────────────────────────────  </tspan>
<tspan x="0" dy="14">   thursday 26       15:16:21   </tspan>
<tspan x="0" dy="14">                                </tspan>
<tspan x="0" dy="14"> </tspan>
</text></g>
<g class="f" style="animation-delay:-1.8000s">
<text x="0" y="11" fill="#7ee787" xml:space="preserve">
<tspan x="0" dy="0">         november 2026          </tspan>
<tspan x="0" dy="14">  ────────────────────────────  </tspan>
<tspan x="0" dy="14">   su  mo  tu  we  th  fr  sa   </tspan>
<tspan x="0" dy="14">    1   2   3   4   5   6   7   </tspan>
<tspan x="0" dy="14">    8   9  10  11  12  13  14   </tspan>
<tspan x="0" dy="14">   15  16  17  18  19  20  21   </tspan>
<tspan x="0" dy="14">   22  23  24  25 [26] 27  28   </tspan>
<tspan x="0" dy="14">   29  30                       </tspan>
<tspan x="0" dy="14">                                </tspan>
<tspan x="0" dy="14">  ────────────────────────────  </tspan>
<tspan x="0" dy="14">   thursday 26       15:16:21   </tspan>
<tspan x="0" dy="14">                                </tspan>
<tspan x="0" dy="14"> </tspan>
</text></g>
<g class="f" style="animation-delay:-1.7000s">
<text x="0" y="11" fill="#7ee787" xml:space="preserve">
<tspan x="0" dy="0">         november 2026          </tspan>
<tspan x="0" dy="14">  ────────────────────────────  </tspan>
<tspan x="0" dy="14">   su  mo  tu  we  th  fr  sa   </tspan>
<tspan x="0" dy="14">    1   2   3   4   5   6   7   </tspan>
<tspan x="0" dy="14">    8   9  10  11  12  13  14   </tspan>
<tspan x="0" dy="14">   15  16  17  18  19  20  21   </tspan>
<tspan x="0" dy="14">   22  23  24  25 [26] 27  28   </tspan>
<tspan x="0" dy="14">   29  30                       </tspan>
<tspan x="0" dy="14">                                </tspan>
<tspan x="0" dy="14">  ────────────────────────────  </tspan>
<tspan x="0" dy="14">   thursday 26       15:16:21   </tspan>
<tspan x="0" dy="14">                                </tspan>
<tspan x="0" dy="14"> </tspan>
</text></g>
<g class="f" style="animation-delay:-1.6000s">
<text x="0" y="11" fill="#7ee787" xml:space="preserve">
<tspan x="0" dy="0">         november 2026          </tspan>
<tspan x="0" dy="14">  ────────────────────────────  </tspan>
<tspan x="0" dy="14">   su  mo  tu  we  th  fr  sa   </tspan>
<tspan x="0" dy="14">    1   2   3   4   5   6   7   </tspan>
<tspan x="0" dy="14">    8   9  10  11  12  13  14   </tspan>
<tspan x="0" dy="14">   15  16  17  18  19  20  21   </tspan>
<tspan x="0" dy="14">   22  23  24  25 [26] 27  28   </tspan>
<tspan x="0" dy="14">   29  30                       </tspan>
<tspan x="0" dy="14">                                </tspan>
<tspan x="0" dy="14">  ────────────────────────────  </tspan>
<tspan x="0" dy="14">   thursday 26       15:16:21   </tspan>
<tspan x="0" dy="14">                                </tspan>
<tspan x="0" dy="14"> </tspan>
</text></g>
<g class="f" style="animation-delay:-1.5000s">
<text x="0" y="11" fill="#7ee787" xml:space="preserve">
<tspan x="0" dy="0">         november 2026          </tspan>
<tspan x="0" dy="14">  ────────────────────────────  </tspan>
<tspan x="0" dy="14">   su  mo  tu  we  th  fr  sa   </tspan>
<tspan x="0" dy="14">    1   2   3   4   5   6   7   </tspan>
<tspan x="0" dy="14">    8   9  10  11  12  13  14   </tspan>
<tspan x="0" dy="14">   15  16  17  18  19  20  21   </tspan>
<tspan x="0" dy="14">   22  23  24  25 [26] 27  28   </tspan>
<tspan x="0" dy="14">   29  30                       </tspan>
<tspan x="0" dy="14">                                </tspan>
<tspan x="0" dy="14">  ────────────────────────────  </tspan>
<tspan x="0" dy="14">   thursday 26       15:16:21   </tspan>
<tspan x="0" dy="14">                                </tspan>
<tspan x="0" dy="14"> </tspan>
</text></g>
<g class="f" style="animation-delay:-1.4000s">
<text x="0" y="11" fill="#7ee787" xml:space="preserve">
<tspan x="0" dy="0">         november 2026          </tspan>
<tspan x="0" dy="14">  ────────────────────────────  </tspan>
<tspan x="0" dy="14">   su  mo  tu  we  th  fr  sa   </tspan>
<tspan x="0" dy="14">    1   2   3   4   5   6   7   </tspan>
<tspan x="0" dy="14">    8   9  10  11  12  13  14   </tspan>
<tspan x="0" dy="14">   15  16  17  18  19  20  21   </tspan>
<tspan x="0" dy="14">   22  23  24  25 [26] 27  28   </tspan>
<tspan x="0" dy="14">   29  30                       </tspan>
<tspan x="0" dy="14">                                </tspan>
<tspan x="0" dy="14">  ────────────────────────────  </tspan>
<tspan x="0" dy="14">   thursday 26       15:16:22   </tspan>
<tspan x="0" dy="14">                                </tspan>
<tspan x="0" dy="14"> </tspan>
</text></g>
<g class="f" style="animation-delay:-1.3000s">
<text x="0" y="11" fill="#7ee787" xml:space="preserve">
<tspan x="0" dy="0">         november 2026          </tspan>
<tspan x="0" dy="14">  ────────────────────────────  </tspan>
<tspan x="0" dy="14">   su  mo  tu  we  th  fr  sa   </tspan>
<tspan x="0" dy="14">    1   2   3   4   5   6   7   </tspan>
<tspan x="0" dy="14">    8   9  10  11  12  13  14   </tspan>
<tspan x="0" dy="14">   15  16  17  18  19  20  21   </tspan>
<tspan x="0" dy="14">   22  23  24  25 [26] 27  28   </tspan>
<tspan x="0" dy="14">   29  30                       </tspan>
<tspan x="0" dy="14">                                </tspan>
<tspan x="0" dy="14">  ────────────────────────────  </tspan>
<tspan x="0" dy="14">   thursday 26       15:16:22   </tspan>
<tspan x="0" dy="14">                                </tspan>
<tspan x="0" dy="14"> </tspan>
</text></g>
<g class="f" style="animation-delay:-1.2000s">
<text x="0" y="11" fill="#7ee787" xml:space="preserve">
<tspan x="0" dy="0">         november 2026          </tspan>
<tspan x="0" dy="14">  ────────────────────────────  </tspan>
<tspan x="0" dy="14">   su  mo  tu  we  th  fr  sa   </tspan>
<tspan x="0" dy="14">    1   2   3   4   5   6   7   </tspan>
<tspan x="0" dy="14">    8   9  10  11  12  13  14   </tspan>
<tspan x="0" dy="14">   15  16  17  18  19  20  21   </tspan>
<tspan x="0" dy="14">   22  23  24  25 [26] 27  28   </tspan>
<tspan x="0" dy="14">   29  30                       </tspan>
<tspan x="0" dy="14">                                </tspan>
<tspan x="0" dy="14">  ────────────────────────────  </tspan>
<tspan x="0" dy="14">   thursday 26       15:16:22   </tspan>
<tspan x="0" dy="14">                                </tspan>
<tspan x="0" dy="14"> </tspan>
</text></g>
<g class="f" style="animation-delay:-1.1000s">
<text x="0" y="11" fill="#7ee787" xml:space="preserve">
<tspan x="0" dy="0">         november 2026          </tspan>
<tspan x="0" dy="14">  ────────────────────────────  </tspan>
<tspan x="0" dy="14">   su  mo  tu  we  th  fr  sa   </tspan>
<tspan x="0" dy="14">    1   2   3   4   5   6   7   </tspan>
<tspan x="0" dy="14">    8   9  10  11  12  13  14   </tspan>
<tspan x="0" dy="14">   15  16  17  18  19  20  21   </tspan>
<tspan x="0" dy="14">   22  23  24  25 [26] 27  28   </tspan>
<tspan x="0" dy="14">   29  30                       </tspan>
<tspan x="0" dy="14">                                </tspan>
<tspan x="0" dy="14">  ────────────────────────────  </tspan>
<tspan x="0" dy="14">   thursday 26       15:16:22   </tspan>
<tspan x="0" dy="14">                                </tspan>
<tspan x="0" dy="14"> </tspan>
</text></g>
<g class="f" style="animation-delay:-1.0000s">
<text x="0" y="11" fill="#7ee787" xml:space="preserve">
<tspan x="0" dy="0">         november 2026          </tspan>
<tspan x="0" dy="14">  ────────────────────────────  </tspan>
<tspan x="0" dy="14">   su  mo  tu  we  th  fr  sa   </tspan>
<tspan x="0" dy="14">    1   2   3   4   5   6   7   </tspan>
<tspan x="0" dy="14">    8   9  10  11  12  13  14   </tspan>
<tspan x="0" dy="14">   15  16  17  18  19  20  21   </tspan>
<tspan x="0" dy="14">   22  23  24  25 [26] 27  28   </tspan>
<tspan x="0" dy="14">   29  30                       </tspan>
<tspan x="0" dy="14">                                </tspan>
<tspan x="0" dy="14">  ────────────────────────────  </tspan>
<tspan x="0" dy="14">   thursday 26       15:16:22   </tspan>
<tspan x="0" dy="14">                                </tspan>
<tspan x="0" dy="14"> </tspan>
</text></g>
<g class="f" style="animation-delay:-0.9000s">
<text x="0" y="11" fill="#7ee787" xml:space="preserve">
<tspan x="0" dy="0">         november 2026          </tspan>
<tspan x="0" dy="14">  ────────────────────────────  </tspan>
<tspan x="0" dy="14">   su  mo  tu  we  th  fr  sa   </tspan>
<tspan x="0" dy="14">    1   2   3   4   5   6   7   </tspan>
<tspan x="0" dy="14">    8   9  10  11  12  13  14   </tspan>
<tspan x="0" dy="14">   15  16  17  18  19  20  21   </tspan>
<tspan x="0" dy="14">   22  23  24  25 [26] 27  28   </tspan>
<tspan x="0" dy="14">   29  30                       </tspan>
<tspan x="0" dy="14">                                </tspan>
<tspan x="0" dy="14">  ────────────────────────────  </tspan>
<tspan x="0" dy="14">   thursday 26       15:16:22   </tspan>
<tspan x="0" dy="14">                                </tspan>
<tspan x="0" dy="14"> </tspan>
</text></g>
<g class="f" style="animation-delay:-0.8000s">
<text x="0" y="11" fill="#7ee787" xml:space="preserve">
<tspan x="0" dy="0">         november 2026          </tspan>
<tspan x="0" dy="14">  ────────────────────────────  </tspan>
<tspan x="0" dy="14">   su  mo  tu  we  th  fr  sa   </tspan>
<tspan x="0" dy="14">    1   2   3   4   5   6   7   </tspan>
<tspan x="0" dy="14">    8   9  10  11  12  13  14   </tspan>
<tspan x="0" dy="14">   15  16  17  18  19  20  21   </tspan>
<tspan x="0" dy="14">   22  23  24  25 [26] 27  28   </tspan>
<tspan x="0" dy="14">   29  30                       </tspan>
<tspan x="0" dy="14">                                </tspan>
<tspan x="0" dy="14">  ────────────────────────────  </tspan>
<tspan x="0" dy="14">   thursday 26       15:16:22   </tspan>
<tspan x="0" dy="14">                                </tspan>
<tspan x="0" dy="14"> </tspan>
</text></g>
<g class="f" style="animation-delay:-0.7000s">
<text x="0" y="11" fill="#7ee787" xml:space="preserve">
<tspan x="0" dy="0">         november 2026          </tspan>
<tspan x="0" dy="14">  ────────────────────────────  </tspan>
<tspan x="0" dy="14">   su  mo  tu  we  th  fr  sa   </tspan>
<tspan x="0" dy="14">    1   2   3   4   5   6   7   </tspan>
<tspan x="0" dy="14">    8   9  10  11  12  13  14   </tspan>
<tspan x="0" dy="14">   15  16  17  18  19  20  21   </tspan>
<tspan x="0" dy="14">   22  23  24  25 [26] 27  28   </tspan>
<tspan x="0" dy="14">   29  30                       </tspan>
<tspan x="0" dy="14">                                </tspan>
<tspan x="0" dy="14">  ────────────────────────────  </tspan>
<tspan x="0" dy="14">   thursday 26       15:16:22   </tspan>
<tspan x="0" dy="14">                                </tspan>
<tspan x="0" dy="14"> </tspan>
</text></g>
<g class="f" style="animation-delay:-0.6000s">
<text x="0" y="11" fill="#7ee787" xml:space="preserve">
<tspan x="0" dy="0">         november 2026          </tspan>
<tspan x="0" dy="14">  ────────────────────────────  </tspan>
<tspan x="0" dy="14">   su  mo  tu  we  th  fr  sa   </tspan>
<tspan x="0" dy="14">    1   2   3   4   5   6   7   </tspan>
<tspan x="0" dy="14">    8   9  10  11  12  13  14   </tspan>
<tspan x="0" dy="14">   15  16  17  18  19  20  21   </tspan>
<tspan x="0" dy="14">   22  23  24  25 [26] 27  28   </tspan>
<tspan x="0" dy="14">   29  30                       </tspan>
<tspan x="0" dy="14">                                </tspan>
<tspan x="0" dy="14">  ────────────────────────────  </tspan>
<tspan x="0" dy="14">   thursday 26       15:16:22   </tspan>
<tspan x="0" dy="14">                                </tspan>
<tspan x="0" dy="14"> </tspan>
</text></g>
<g class="f" style="animation-delay:-0.5000s">
<text x="0" y="11" fill="#7ee787" xml:space="preserve">
<tspan x="0" dy="0">         november 2026          </tspan>
<tspan x="0" dy="14">  ────────────────────────────  </tspan>
<tspan x="0" dy="14">   su  mo  tu  we  th  fr  sa   </tspan>
<tspan x="0" dy="14">    1   2   3   4   5   6   7   </tspan>
<tspan x="0" dy="14">    8   9  10  11  12  13  14   </tspan>
<tspan x="0" dy="14">   15  16  17  18  19  20  21   </tspan>
<tspan x="0" dy="14">   22  23  24  25 [26] 27  28   </tspan>
<tspan x="0" dy="14">   29  30                       </tspan>
<tspan x="0" dy="14">                                </tspan>
<tspan x="0" dy="14">  ────────────────────────────  </tspan>
<tspan x="0" dy="14">   thursday 26       15:16:22   </tspan>
<tspan x="0" dy="14">                                </tspan>
<tspan x="0" dy="14"> </tspan>
</text></g>
<g class="f" style="animation-delay:-0.4000s">
<text x="0" y="11" fill="#7ee787" xml:space="preserve">
<tspan x="0" dy="0">         november 2026          </tspan>
<tspan x="0" dy="14">  ────────────────────────────  </tspan>
<tspan x="0" dy="14">   su  mo  tu  we  th  fr  sa   </tspan>
<tspan x="0" dy="14">    1   2   3   4   5   6   7   </tspan>
<tspan x="0" dy="14">    8   9  10  11  12  13  14   </tspan>
<tspan x="0" dy="14">   15  16  17  18  19  20  21   </tspan>
<tspan x="0" dy="14">   22  23  24  25 [26] 27  28   </tspan>
<tspan x="0" dy="14">   29  30                       </tspan>
<tspan x="0" dy="14">                                </tspan>
<tspan x="0" dy="14">  ────────────────────────────  </tspan>
<tspan x="0" dy="14">   thursday 26       15:16:23   </tspan>
<tspan x="0" dy="14">                                </tspan>
<tspan x="0" dy="14"> </tspan>
</text></g>
<g class="f" style="animation-delay:-0.3000s">
<text x="0" y="11" fill="#7ee787" xml:space="preserve">
<tspan x="0" dy="0">         november 2026          </tspan>
<tspan x="0" dy="14">  ────────────────────────────  </tspan>
<tspan x="0" dy="14">   su  mo  tu  we  th  fr  sa   </tspan>
<tspan x="0" dy="14">    1   2   3   4   5   6   7   </tspan>
<tspan x="0" dy="14">    8   9  10  11  12  13  14   </tspan>
<tspan x="0" dy="14">   15  16  17  18  19  20  21   </tspan>
<tspan x="0" dy="14">   22  23  24  25 [26] 27  28   </tspan>
<tspan x="0" dy="14">   29  30                       </tspan>
<tspan x="0" dy="14">                                </tspan>
<tspan x="0" dy="14">  ────────────────────────────  </tspan>
<tspan x="0" dy="14">   thursday 26       15:16:23   </tspan>
<tspan x="0" dy="14">                                </tspan>
<tspan x="0" dy="14"> </tspan>
</text></g>
<g class="f" style="animation-delay:-0.2000s">
<text x="0" y="11" fill="#7ee787" xml:space="preserve">
<tspan x="0" dy="0">         november 2026          </tspan>
<tspan x="0" dy="14">  ────────────────────────────  </tspan>
<tspan x="0" dy="14">   su  mo  tu  we  th  fr  sa   </tspan>
<tspan x="0" dy="14">    1   2   3   4   5   6   7   </tspan>
<tspan x="0" dy="14">    8   9  10  11  12  13  14   </tspan>
<tspan x="0" dy="14">   15  16  17  18  19  20  21   </tspan>
<tspan x="0" dy="14">   22  23  24  25 [26] 27  28   </tspan>
<tspan x="0" dy="14">   29  30                       </tspan>
<tspan x="0" dy="14">                                </tspan>
<tspan x="0" dy="14">  ────────────────────────────  </tspan>
<tspan x="0" dy="14">   thursday 26       15:16:23   </tspan>
<tspan x="0" dy="14">                                </tspan>
<tspan x="0" dy="14"> </tspan>
</text></g>
<g class="f" style="animation-delay:-0.1000s">
<text x="0" y="11" fill="#7ee787" xml:space="preserve">
<tspan x="0" dy="0">         november 2026          </tspan>
<tspan x="0" dy="14">  ────────────────────────────  </tspan>
<tspan x="0" dy="14">   su  mo  tu  we  th  fr  sa   </tspan>
<tspan x="0" dy="14">    1   2   3   4   5   6   7   </tspan>
<tspan x="0" dy="14">    8   9  10  11  12  13  14   </tspan>
<tspan x="0" dy="14">   15  16  17  18  19  20  21   </tspan>
<tspan x="0" dy="14">   22  23  24  25 [26] 27  28   </tspan>
<tspan x="0" dy="14">   29  30                       </tspan>
<tspan x="0" dy="14">                                </tspan>
<tspan x="0" dy="14">  ────────────────────────────  </tspan>
<tspan x="0" dy="14">   thursday 26       15:16:23   </tspan>
<tspan x="0" dy="14">                                </tspan>
<tspan x="0" dy="14"> </tspan>
</text></g>
</g>
</svg>
